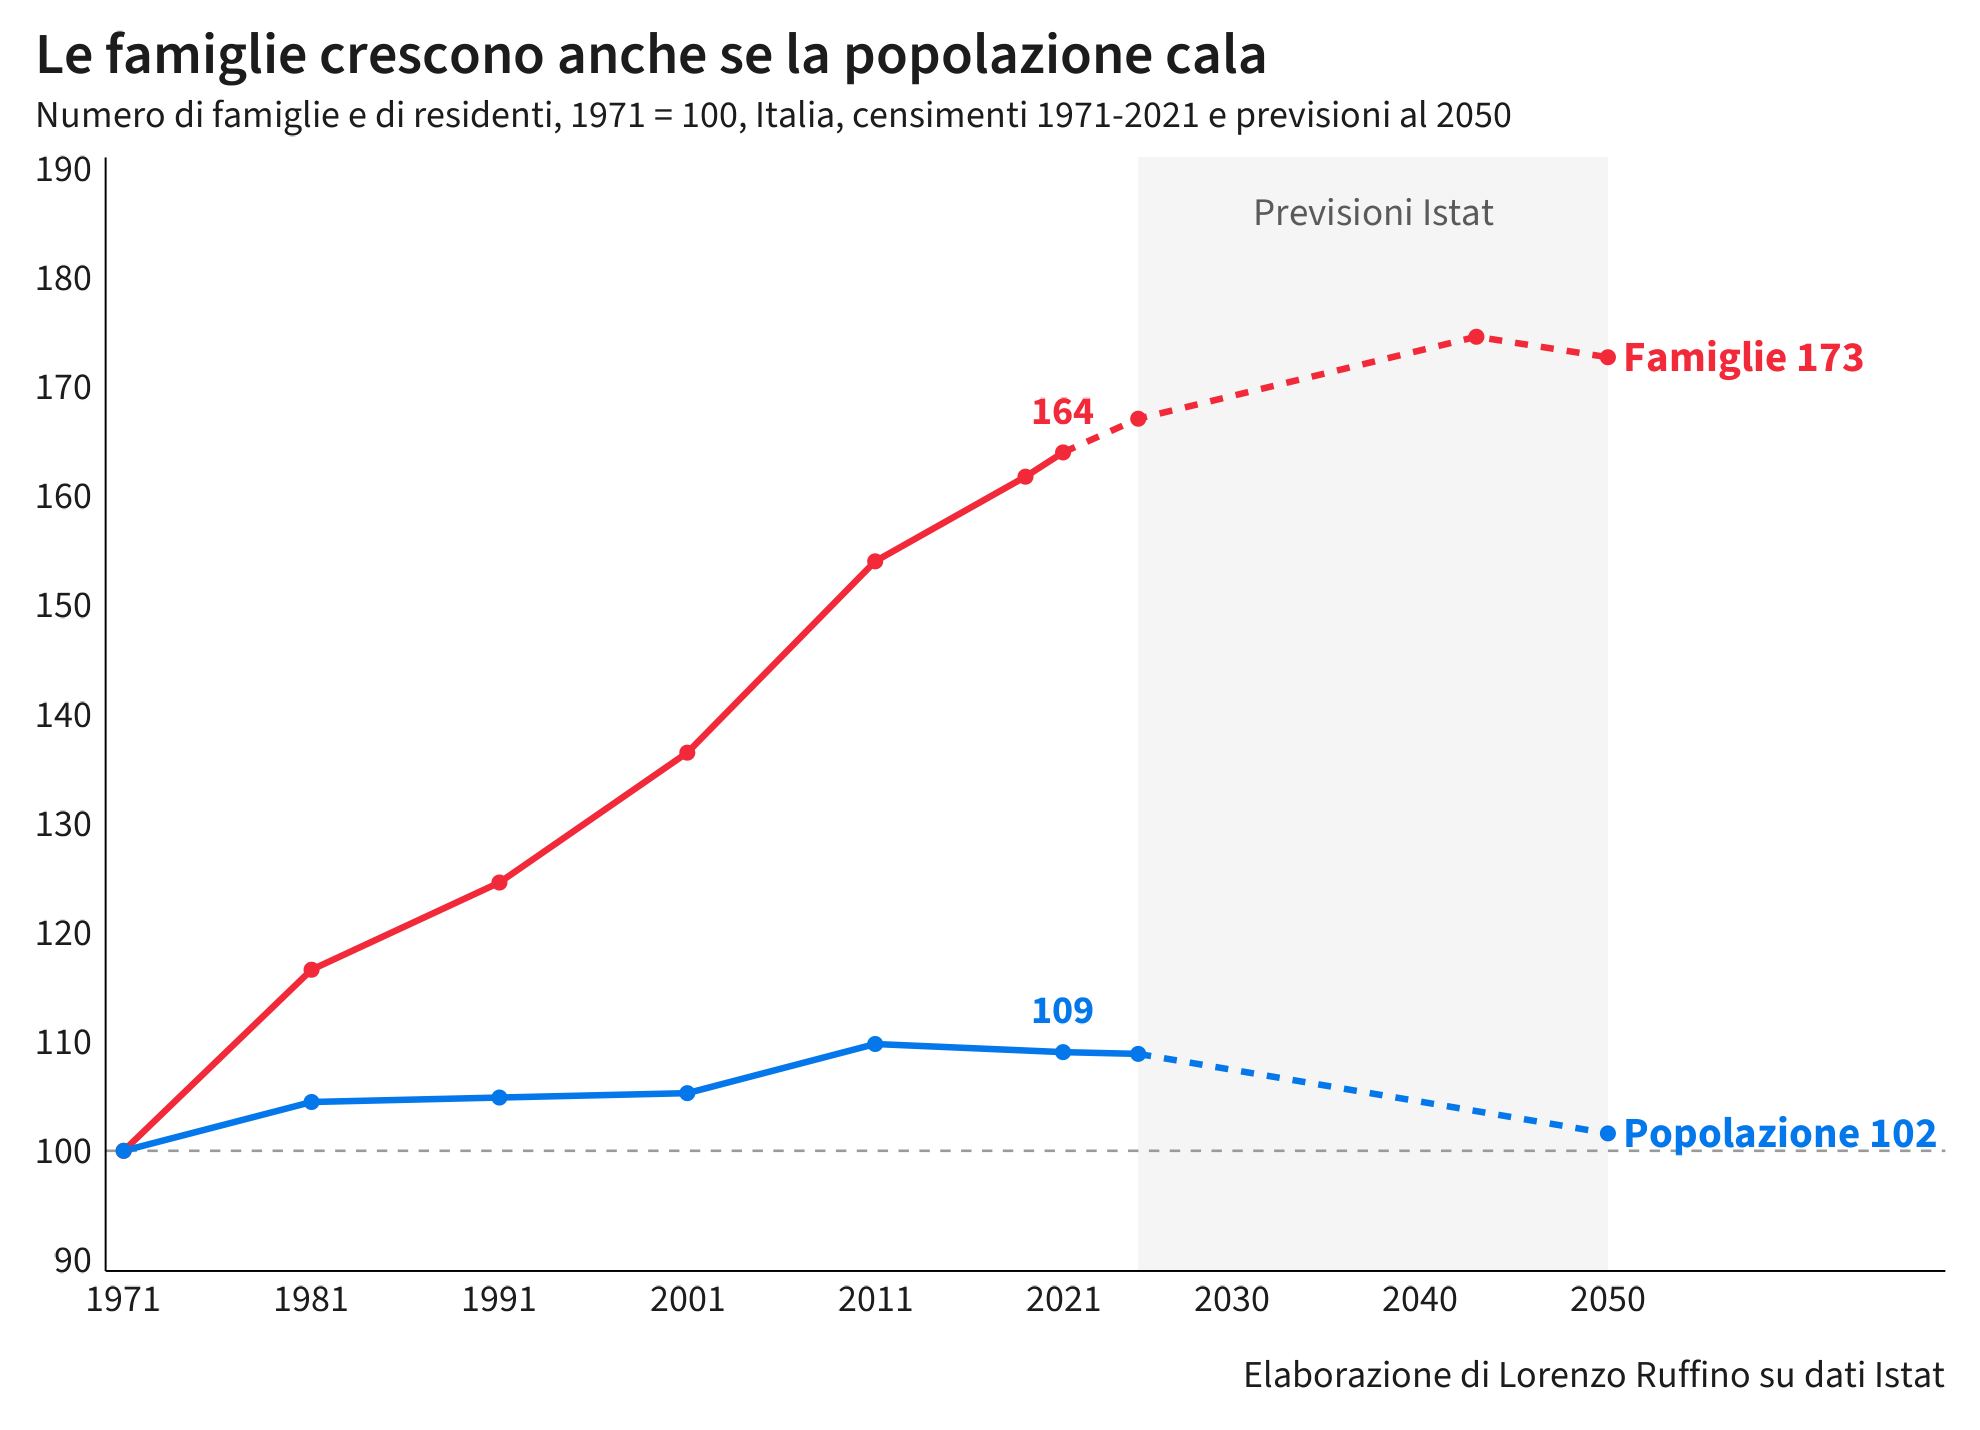

The data file committed next to this chart (first rows):
anno, valore, tipo, serie, indice
1971, 15981177, osservato, Famiglie, 100
1981, 18632337, osservato, Famiglie, 116.6
1991, 19909003, osservato, Famiglie, 124.6
2001, 21810676, osservato, Famiglie, 136.5
2011, 24611766, osservato, Famiglie, 154
2019, 25851122, osservato, Famiglie, 161.8
2021, 26206246, osservato, Famiglie, 164
2025, 26700000, previsione, Famiglie, 167.1
2043, 27900000, previsione, Famiglie, 174.6
2050, 27600000, previsione, Famiglie, 172.7
1971, 54136547, osservato, Popolazione, 100
1981, 56556911, osservato, Popolazione, 104.5
1991, 56778031, osservato, Popolazione, 104.9
2001, 56995744, osservato, Popolazione, 105.3
2011, 59433744, osservato, Popolazione, 109.8
2021, 59030133, osservato, Popolazione, 109
2025, 58943464, osservato, Popolazione, 108.9
2025, 58900000, previsione, Popolazione, 108.8
2050, 55000000, previsione, Popolazione, 101.6
